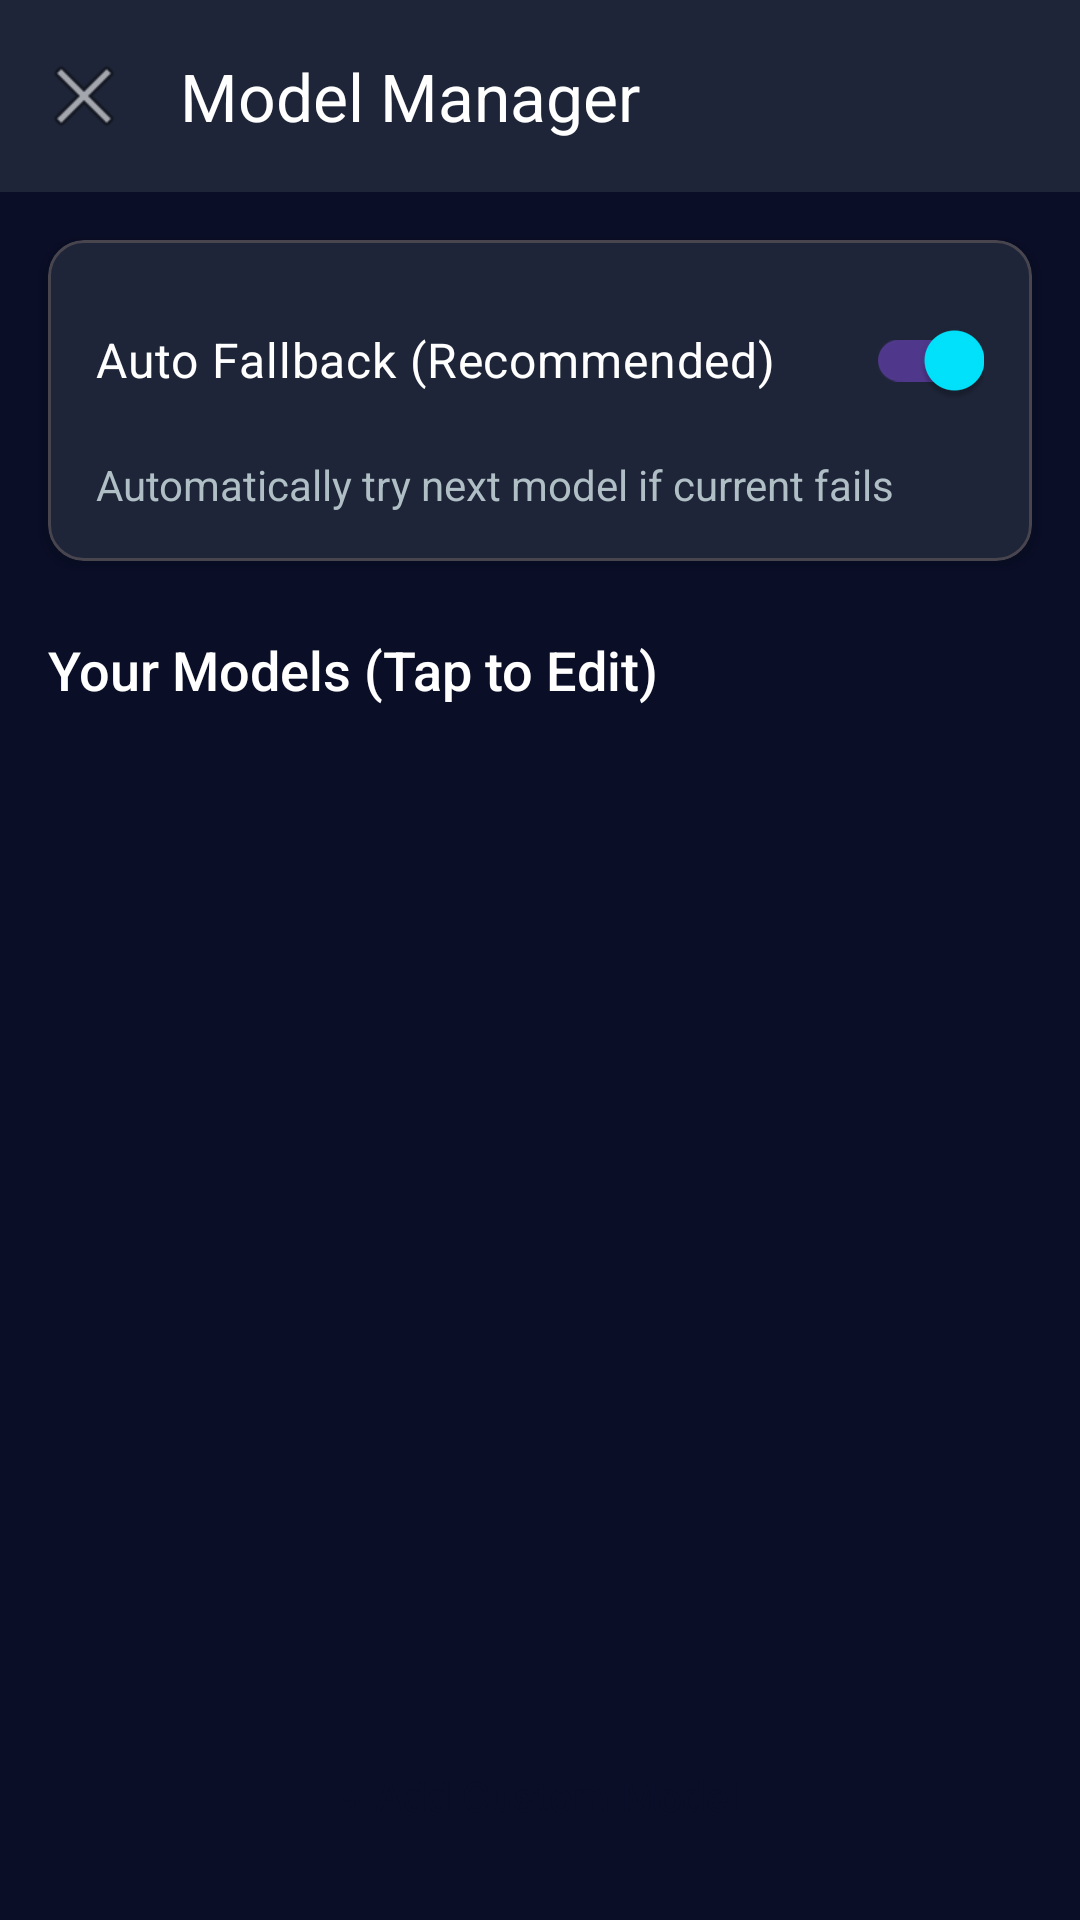

Layout XML and referenced resources for this Android screen:
<!-- AndroidManifest.xml: application theme Theme.MyJarvisAI -->
<!-- res/layout/activity_model_manager.xml -->
<?xml version="1.0" encoding="utf-8"?>
<LinearLayout xmlns:android="http://schemas.android.com/apk/res/android"
    xmlns:app="http://schemas.android.com/apk/res-auto"
    android:layout_width="match_parent"
    android:layout_height="match_parent"
    android:background="@color/background"
    android:orientation="vertical">

    
    <com.google.android.material.appbar.MaterialToolbar
        android:id="@+id/toolbar"
        android:layout_width="match_parent"
        android:layout_height="?attr/actionBarSize"
        android:background="@color/surface"
        android:elevation="4dp"
        app:title="Model Manager"
        app:titleTextColor="@color/text_primary"
        app:navigationIcon="@android:drawable/ic_menu_close_clear_cancel" />

    
    <com.google.android.material.card.MaterialCardView
        android:layout_width="match_parent"
        android:layout_height="wrap_content"
        android:layout_margin="16dp"
        app:cardBackgroundColor="@color/surface"
        app:cardElevation="4dp"
        app:cardCornerRadius="12dp">

        <LinearLayout
            android:layout_width="match_parent"
            android:layout_height="wrap_content"
            android:orientation="vertical"
            android:padding="16dp">

            <com.google.android.material.switchmaterial.SwitchMaterial
                android:id="@+id/autoFallbackSwitch"
                android:layout_width="match_parent"
                android:layout_height="wrap_content"
                android:checked="true"
                android:text="Auto Fallback (Recommended)"
                android:textColor="@color/text_primary"
                android:textSize="16sp" />

            <TextView
                android:layout_width="match_parent"
                android:layout_height="wrap_content"
                android:layout_marginTop="8dp"
                android:text="Automatically try next model if current fails"
                android:textColor="@color/text_secondary"
                android:textSize="14sp" />

        </LinearLayout>

    </com.google.android.material.card.MaterialCardView>

    
    <TextView
        android:layout_width="wrap_content"
        android:layout_height="wrap_content"
        android:layout_marginStart="16dp"
        android:layout_marginTop="8dp"
        android:layout_marginBottom="8dp"
        android:fontFamily="sans-serif-medium"
        android:text="Your Models (Tap to Edit)"
        android:textColor="@color/text_primary"
        android:textSize="18sp" />

    <androidx.recyclerview.widget.RecyclerView
        android:id="@+id/modelsRecyclerView"
        android:layout_width="match_parent"
        android:layout_height="0dp"
        android:layout_weight="1"
        android:padding="8dp" />

    
    <Button
        android:id="@+id/addModelButton"
        style="@style/FuturisticButton"
        android:layout_width="match_parent"
        android:layout_height="wrap_content"
        android:layout_margin="16dp"
        android:text="+ Add Custom Model" />

</LinearLayout>
<!-- resources referenced by this layout -->
<resources>
  <color name="background">#0A0E27</color>
  <color name="surface">#1E2538</color>
  <color name="text_primary">#FFFFFF</color>
  <color name="text_secondary">#B0BEC5</color>
  <style name="FuturisticButton" parent="Widget.Material3.Button">
          <item name="backgroundTint">@color/primary</item>
          <item name="android:textColor">@color/background</item>
          <item name="cornerRadius">24dp</item>
          <item name="android:elevation">8dp</item>
          <item name="android:paddingStart">32dp</item>
          <item name="android:paddingEnd">32dp</item>
          <item name="android:paddingTop">16dp</item>
          <item name="android:paddingBottom">16dp</item>
      </style>
  <style name="Theme.MyJarvisAI" parent="Base.Theme.MyJarvisAI">
          
          <item name="android:windowDrawsSystemBarBackgrounds">true</item>
          <item name="android:windowTranslucentStatus">false</item>
          <item name="android:windowTranslucentNavigation">false</item>
      </style>
  <color name="primary">#00E5FF</color>
  <style name="Base.Theme.MyJarvisAI" parent="Theme.Material3.Dark.NoActionBar">
          <item name="colorPrimary">@color/primary</item>
          <item name="colorPrimaryDark">@color/primary_dark</item>
          <item name="colorAccent">@color/accent</item>
          <item name="android:colorBackground">@color/background</item>
          <item name="android:textColor">@color/text_primary</item>
          <item name="android:textColorSecondary">@color/text_secondary</item>
          <item name="android:statusBarColor">@color/background</item>
          <item name="android:navigationBarColor">@color/background</item>
          <item name="android:windowLightStatusBar">false</item>
      </style>
  <color name="primary_dark">#00B8D4</color>
  <color name="accent">#FF4081</color>
</resources>
